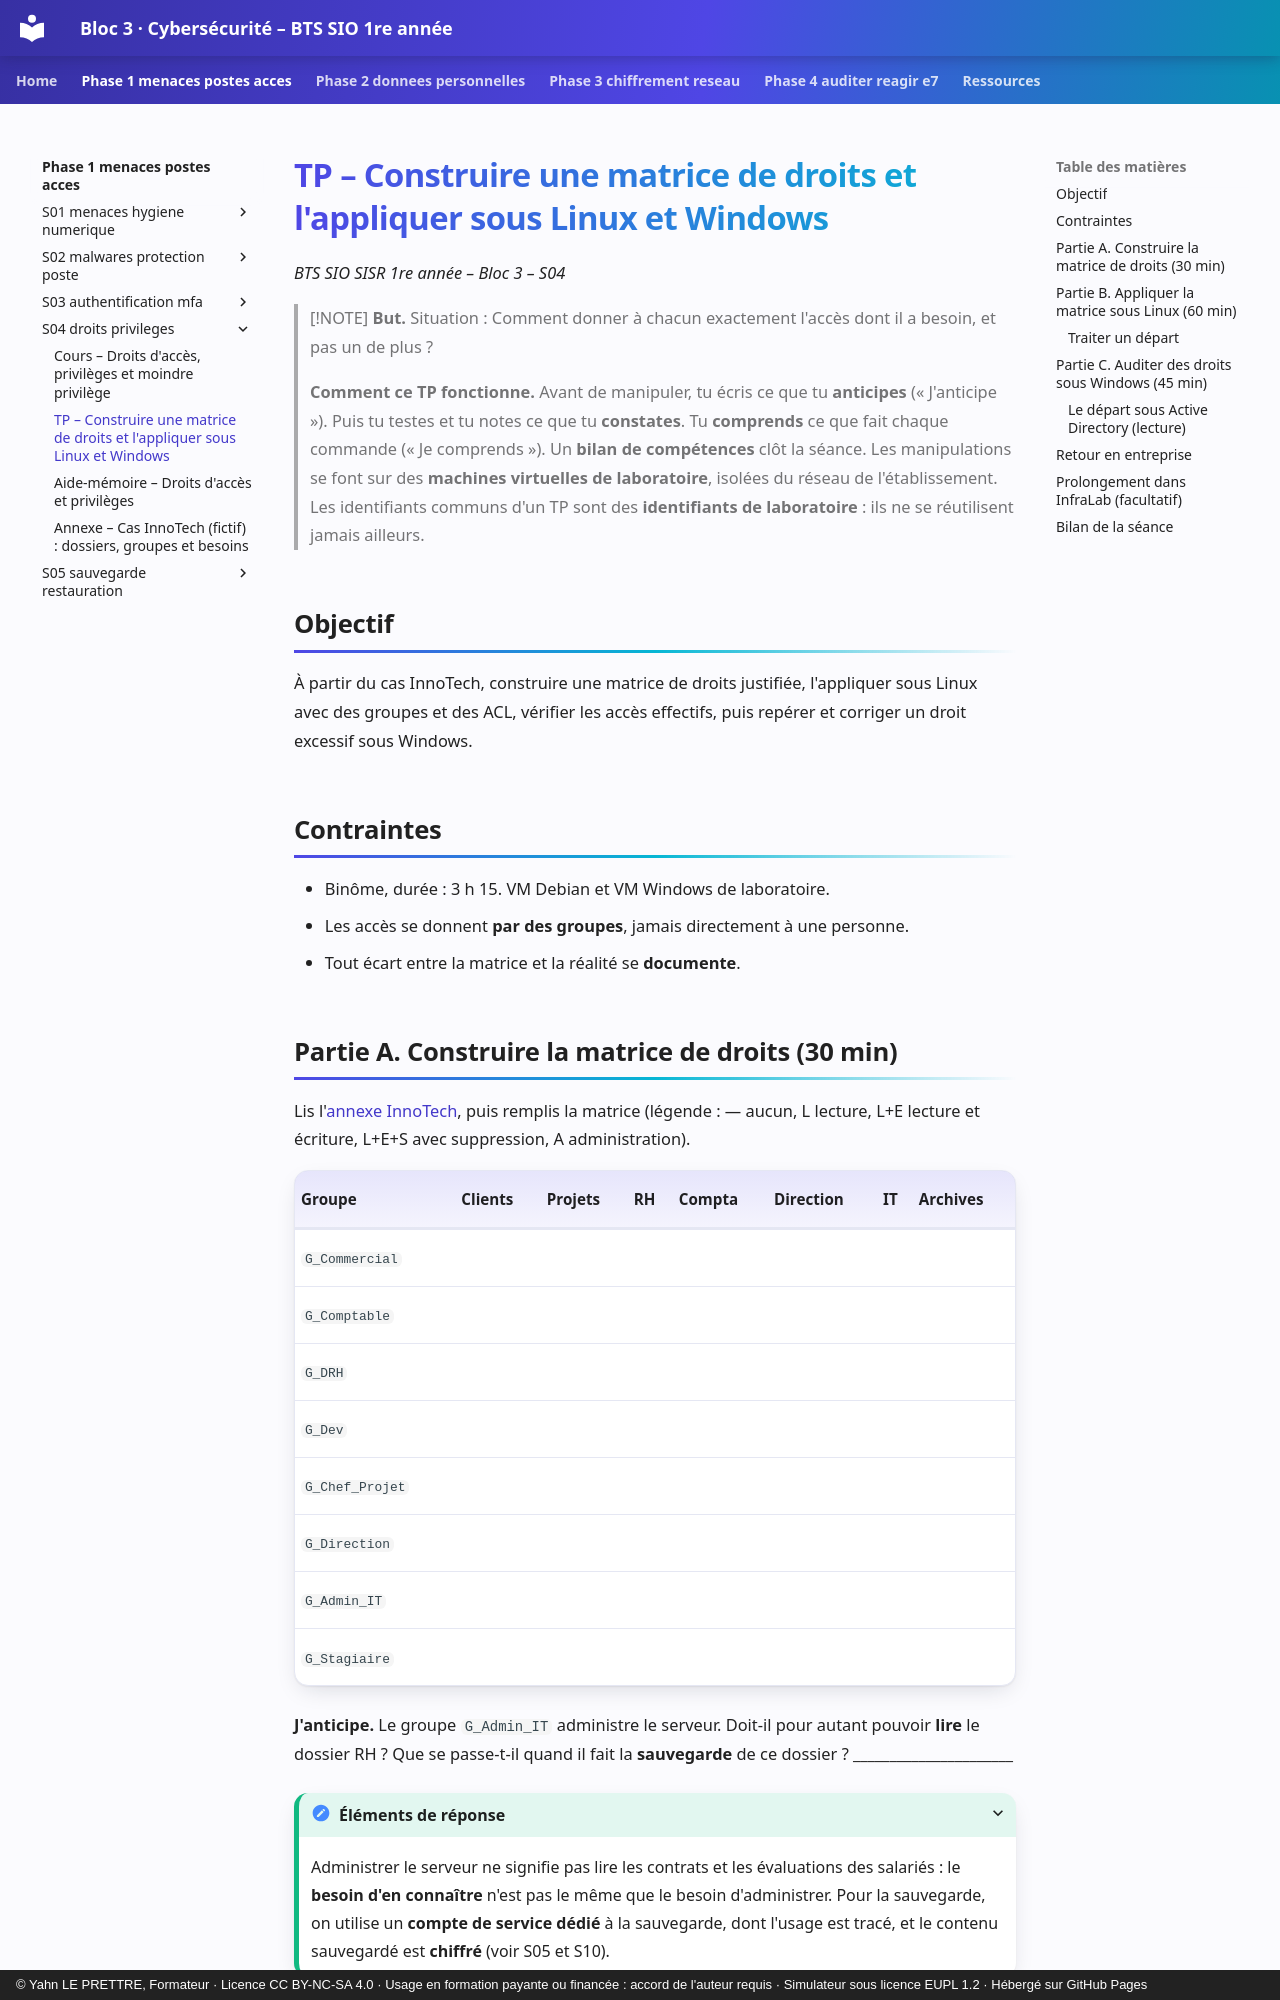

repository: YahnLP/bts1-sio-sisr-bloc3 · page: phase-1-menaces-postes-acces/S04-droits-privileges/02-tp/index.html · generator: mkdocs · copyright: © Yahn LE PRETTRE, Formateur · Licence CC BY-NC-SA 4.0 · Usage en formation payante ou financée : accord de l'auteur requis · Simulateur sous licence EUPL 1.2 · Hébergé sur GitHub Pages

# TP – Construire une matrice de droits et l'appliquer sous Linux et Windows

*BTS SIO SISR 1re année – Bloc 3 – S04*

> [!NOTE]
> **But.** Situation : Comment donner à chacun exactement l'accès dont il a besoin, et pas un de plus ?
>
> **Comment ce TP fonctionne.** Avant de manipuler, tu écris ce que tu **anticipes** (« J'anticipe »). Puis tu testes et tu notes ce que tu **constates**. Tu **comprends** ce que fait chaque commande (« Je comprends »). Un **bilan de compétences** clôt la séance. Les manipulations se font sur des **machines virtuelles de laboratoire**, isolées du réseau de l'établissement. Les identifiants communs d'un TP sont des **identifiants de laboratoire** : ils ne se réutilisent jamais ailleurs.

## Objectif

À partir du cas InnoTech, construire une matrice de droits justifiée, l'appliquer sous Linux avec des groupes et des ACL, vérifier les accès effectifs, puis repérer et corriger un droit excessif sous Windows.

## Contraintes

- Binôme, durée : 3 h 15. VM Debian et VM Windows de laboratoire.
- Les accès se donnent **par des groupes**, jamais directement à une personne.
- Tout écart entre la matrice et la réalité se **documente**.
